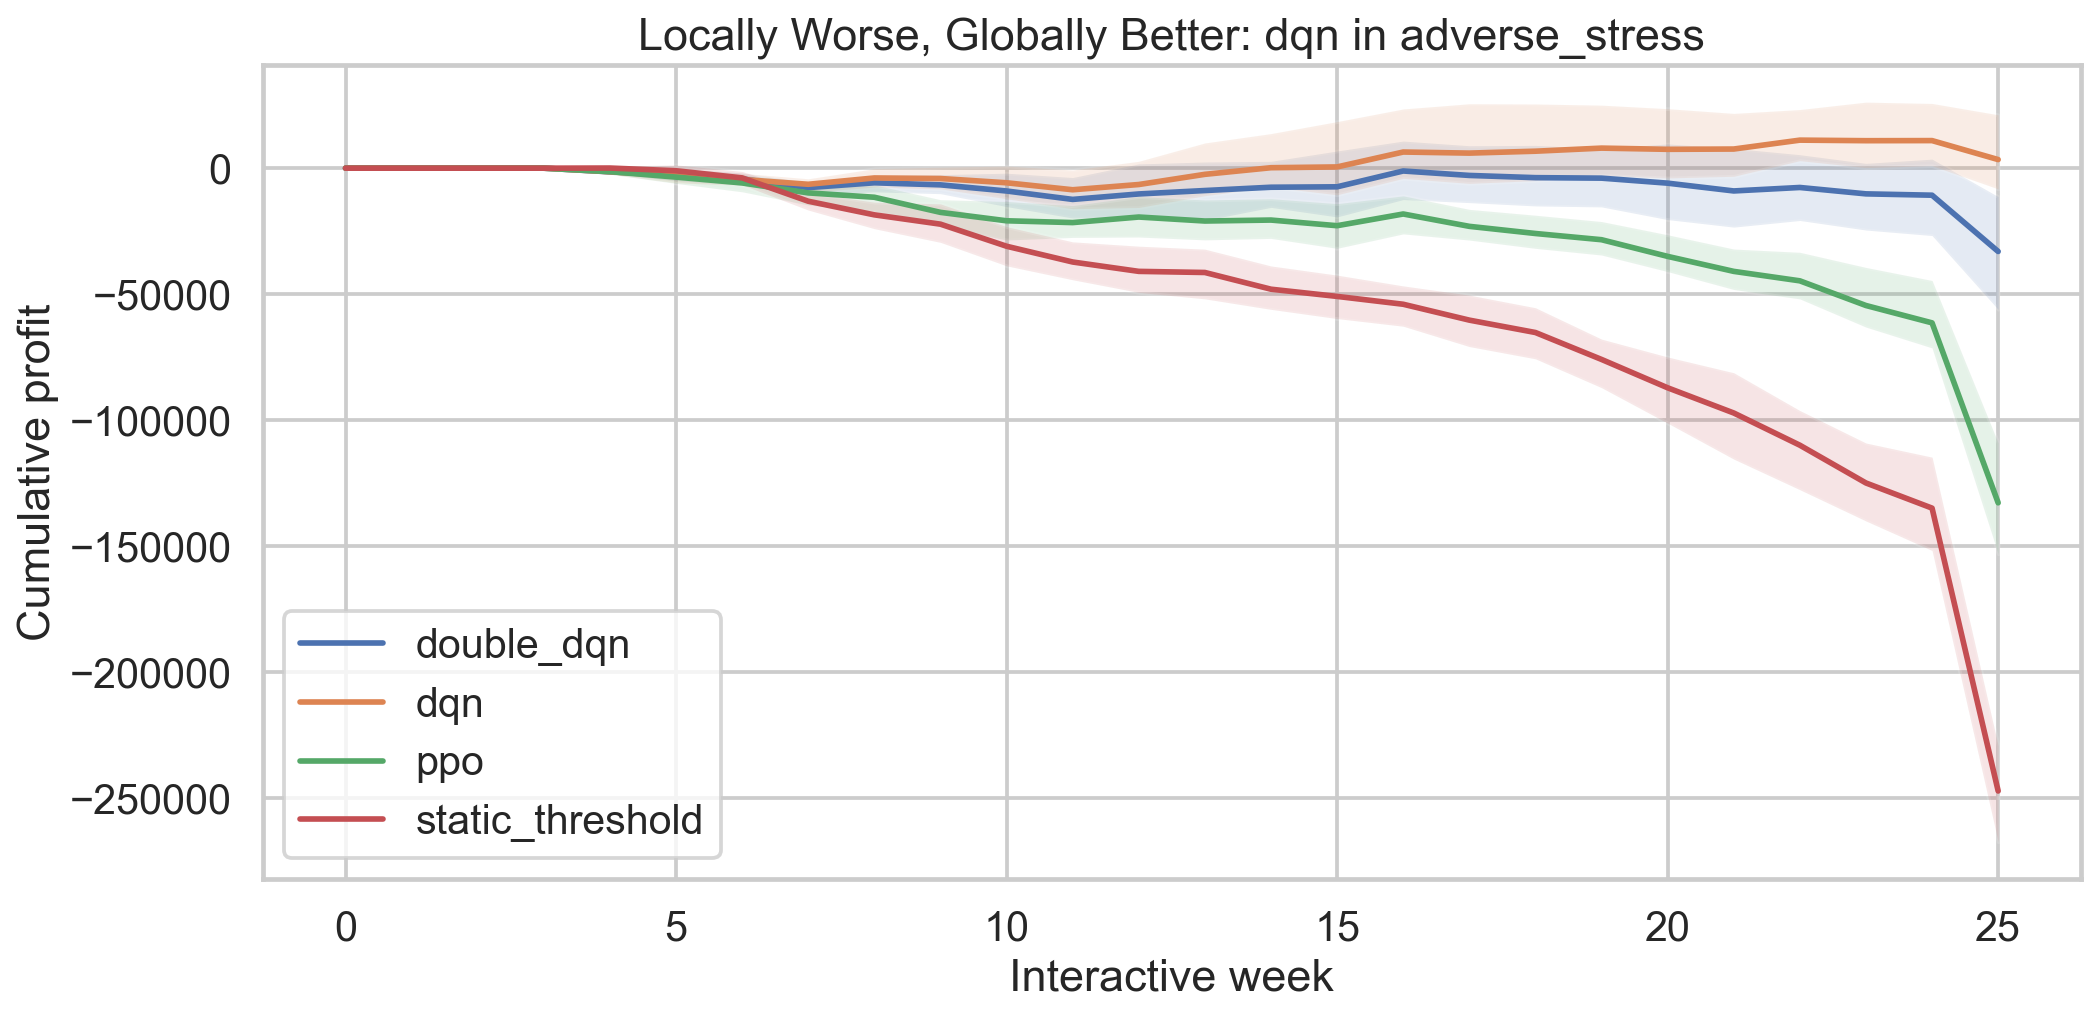

Values plotted in this chart, from the file beside it:
controller, scenario_name, early_gap, final_gap, locally_worse_globally_better
dqn, adverse_stress, -643.5, 250578, True
double_dqn, adverse_stress, -449.6, 214107, True
ppo, adverse_stress, -2010, 114365, True
sac, adverse_stress, 752.1, 128209, False
sac, base_market, 4113, 6958, False
sac, class_imbalance_shift, 6178, -7088, False
sac, drift, 1833, 45055, False
sac, noise, 762.5, -6648, False
sac, split_policy_dynamics, -609.6, -14323, False
